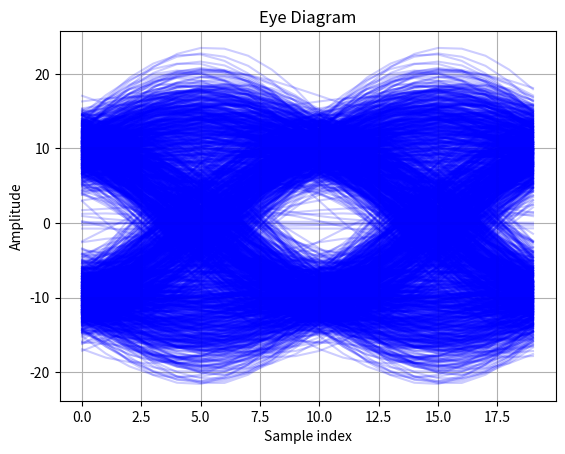

This figure's Python source:
import numpy as np
import matplotlib.pyplot as plt

# =========================
# PARAMETERS
# =========================
NUM_BITS = 2000
SAMPLES_PER_SYMBOL = 10

snr_db = 10            
beta = 0.25            # roll-off factor RRC
span = 6               # φίλτρο σε σύμβολα

# =========================
# 1. TRANSMITTER
# =========================
bits = np.random.randint(0, 2, NUM_BITS)

symbols = 2 * bits -1

# Upsampling (ΔΕΝ είναι oversampling)
upsampled_symbols = np.zeros(len(symbols) * SAMPLES_PER_SYMBOL)
upsampled_symbols[::SAMPLES_PER_SYMBOL] = symbols

# =========================
# 2. RRC FILTER DESIGN
# =========================
num_taps = span * SAMPLES_PER_SYMBOL + 1
t = np.linspace(-span/2, span/2, num_taps)
rrc_filter = np.zeros(num_taps)

for i in range(num_taps):
    ti = t[i]
    if abs(ti) < 1e-12:
        rrc_filter[i] = 1.0 - beta + (4*beta)/np.pi
    elif np.isclose(abs(4*beta*ti), 1.0):
        rrc_filter[i] = (beta/np.sqrt(2)) * (
            (1 + 2/np.pi) * np.sin(np.pi/(4*beta)) +
            (1 - 2/np.pi) * np.cos(np.pi/(4*beta))
        )
    else:
        numerator = np.sin(np.pi*ti*(1-beta)) + 4*beta*ti*np.cos(np.pi*ti*(1+beta))
        denominator = np.pi*ti*(1-(4*beta*ti)**2)
        rrc_filter[i] = numerator / denominator

# Normalize energy
rrc_filter *= np.sqrt(SAMPLES_PER_SYMBOL / np.sum(rrc_filter**2))

# =========================
# 3. PULSE SHAPING
# =========================
tx_signal = np.convolve(upsampled_symbols, rrc_filter, mode ='full')

# =========================
# 4. CHANNEL (AWGN)
# =========================
snr_linear = 10**(snr_db / 10)

sig_power = np.mean(tx_signal**2)

noise_variance = (sig_power * SAMPLES_PER_SYMBOL) / (2 * snr_linear)

noise = np.sqrt(noise_variance) * np.random.randn(len(tx_signal))
rx_signal = tx_signal + noise

# =========================
# 5. MATCHED FILTER (RECEIVER)
# =========================
rx_filtered = np.convolve(rx_signal, rrc_filter, mode='full')

# =========================
# 6. EYE DIAGRAM
# =========================
eye_span = 2 * SAMPLES_PER_SYMBOL

plt.figure()
for i in range(0, len(rx_filtered) - eye_span, SAMPLES_PER_SYMBOL):
    plt.plot(rx_filtered[i:i+eye_span], color='blue', alpha=0.2)

plt.title("Eye Diagram")
plt.xlabel("Sample index")
plt.ylabel("Amplitude")
plt.grid(True)
plt.show()

# =========================
# 7. SYMBOL SAMPLING
# =========================
group_delay = (num_taps - 1) // 2
total_delay = 2 * group_delay

sample_offset = total_delay 

rx_samples = rx_filtered[sample_offset::SAMPLES_PER_SYMBOL]

rx_samples = rx_samples[:NUM_BITS]

# =========================
# 8. DECISION & BER
# =========================
detected_symbols = np.where(rx_samples >=0, 1, -1)

detected_bits = np.where(detected_symbols == 1, 1, 0)

min_len = min(len(bits), len(detected_bits))

bit_errors = np.sum(bits[:min_len] != detected_bits[:min_len])

ber = bit_errors / min_len

print(ber)